Run: headless pygame with SDL's dummy video driver; simulated clock (each Clock.tick advances the game by its frame time, no real sleeping); random seed 0; keys injected as events and as key.get_pressed() state; no mouse input.
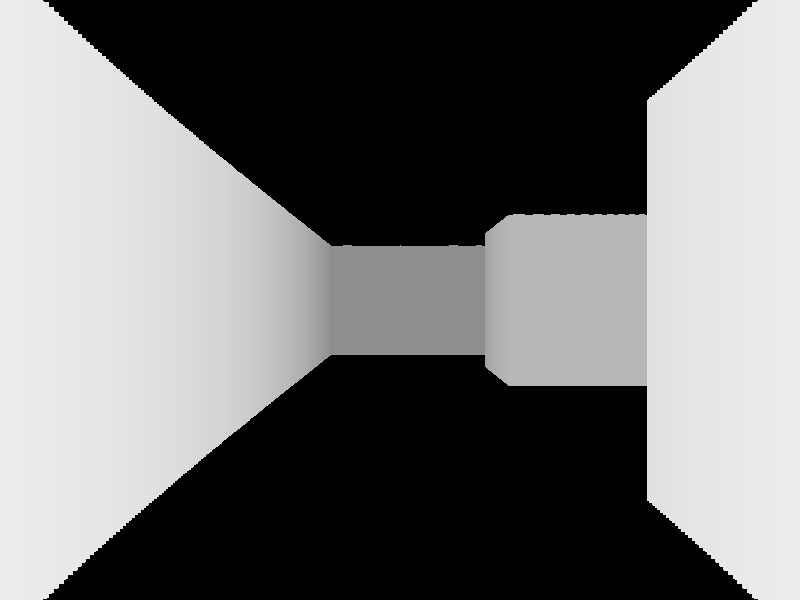
Frame 1 of 4 · flips 1–60 · no input
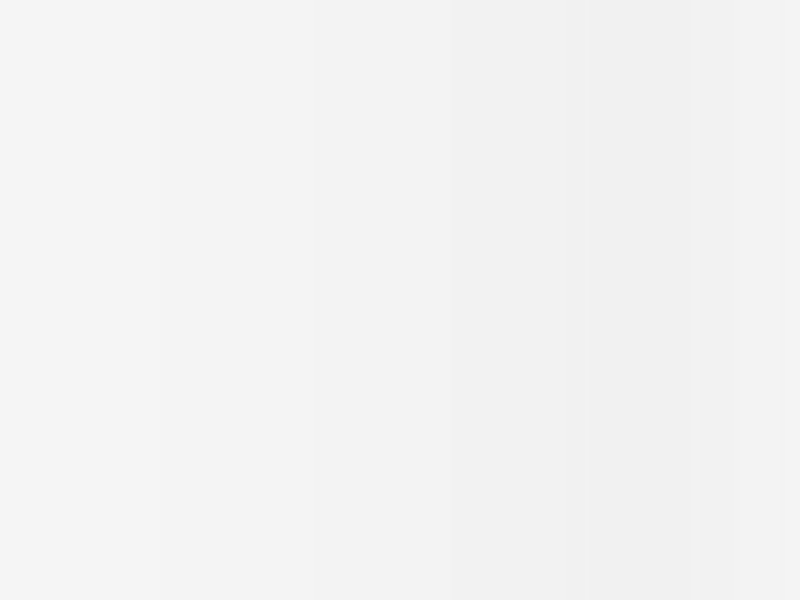
Frame 2 of 4 · flips 61–180 · tapped SPACE, RETURN · held RIGHT (→), D
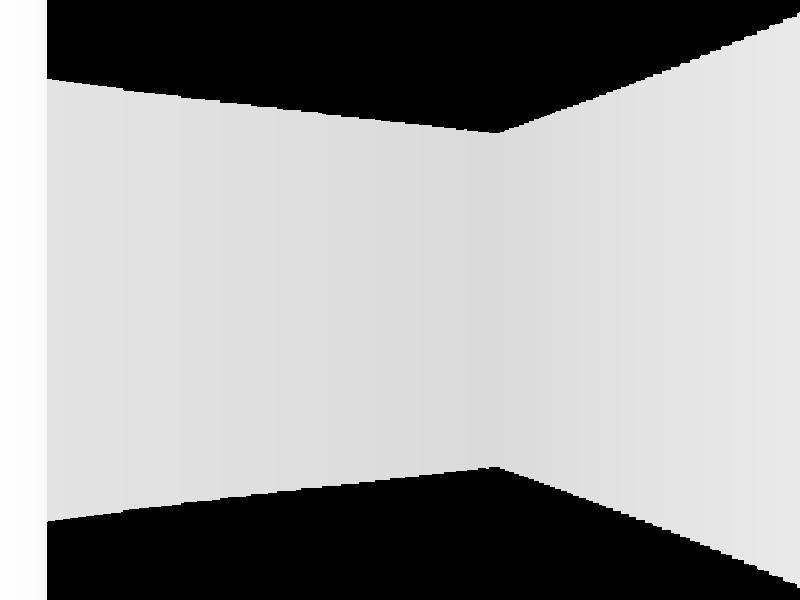
Frame 3 of 4 · flips 181–300 · held DOWN (↓), S
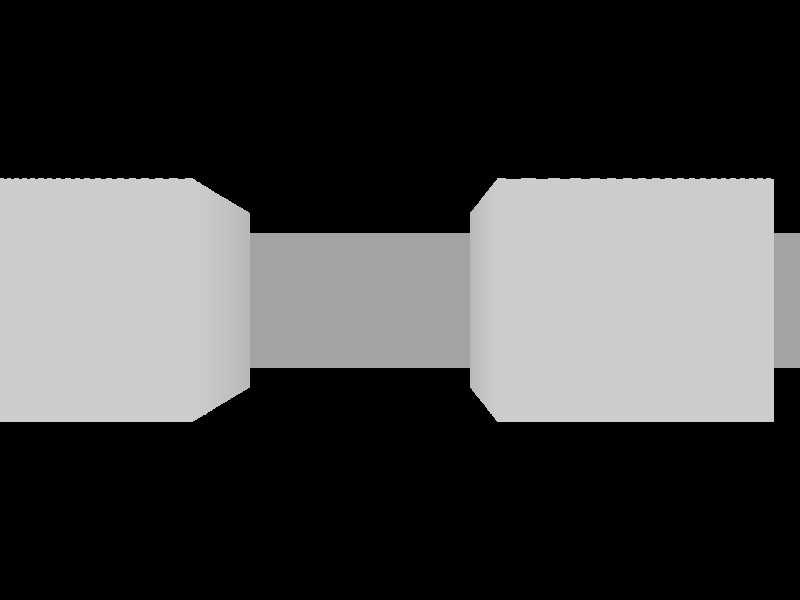
Frame 4 of 4 · flips 301–420 · held LEFT (←), A, UP (↑), W

The pygame program that drew these frames:

import pygame
import math

# Initialize Pygame
pygame.init()

# Constants
SCREEN_WIDTH = 800
SCREEN_HEIGHT = 600
FOV = math.pi / 3  # Field of view (60 degrees)
HALF_FOV = FOV / 2
RAY_AMOUNT = SCREEN_WIDTH  # One ray per pixel for better quality
STEP_ANGLE = FOV / RAY_AMOUNT
MAX_DEPTH = 800
CELL_SIZE = 64
PLAYER_SPEED = 3
TURN_SPEED = 0.03

# Colors
WHITE = (255, 255, 255)
BLACK = (0, 0, 0)
GRAY = (128, 128, 128)
DARK_GRAY = (64, 64, 64)

# Create the game window
screen = pygame.display.set_mode((SCREEN_WIDTH, SCREEN_HEIGHT))
pygame.display.set_caption("3D Hallway Navigation")
clock = pygame.time.Clock()

# Player settings (in map coordinates)
player_x = 1.5 * CELL_SIZE  # Start in the middle of the first hallway
player_y = 1.5 * CELL_SIZE
player_angle = 0

# Simple map (1 represents walls, 0 represents empty space)
game_map = [
    [1, 1, 1, 1, 1, 1, 1, 1],
    [1, 0, 0, 0, 0, 0, 0, 1],
    [1, 0, 1, 0, 0, 1, 0, 1],
    [1, 0, 0, 0, 0, 0, 0, 1],
    [1, 0, 1, 0, 0, 1, 0, 1],
    [1, 0, 0, 0, 0, 0, 0, 1],
    [1, 0, 1, 0, 0, 1, 0, 1],
    [1, 1, 1, 1, 1, 1, 1, 1]
]

def cast_ray(angle):
    # Ray casting variables
    ray_x = player_x
    ray_y = player_y
    sin_a = math.sin(angle)
    cos_a = math.cos(angle)
    
    # Ray casting loop
    distance = 0
    hit_wall = False
    
    while not hit_wall and distance < MAX_DEPTH:
        distance += 1
        test_x = int((ray_x + distance * cos_a) / CELL_SIZE)
        test_y = int((ray_y + distance * sin_a) / CELL_SIZE)
        
        # Check if ray is out of bounds
        if test_x < 0 or test_x >= len(game_map[0]) or test_y < 0 or test_y >= len(game_map):
            distance = MAX_DEPTH
            break
            
        # Check if ray hit a wall
        if game_map[test_y][test_x] == 1:
            hit_wall = True
    
    # Calculate wall height
    if distance < MAX_DEPTH:
        # Fix fisheye effect
        distance = distance * math.cos(player_angle - angle)
        wall_height = min(int(CELL_SIZE * SCREEN_HEIGHT / distance), SCREEN_HEIGHT)
    else:
        wall_height = 0
        
    return wall_height, distance

def main():
    global player_x, player_y, player_angle
    
    running = True
    while running:
        for event in pygame.event.get():
            if event.type == pygame.QUIT:
                running = False
                
        # Handle player movement
        keys = pygame.key.get_pressed()
        
        # Forward/backward movement
        if keys[pygame.K_w]:
            new_x = player_x + PLAYER_SPEED * math.cos(player_angle)
            new_y = player_y + PLAYER_SPEED * math.sin(player_angle)
            # Check collision before moving
            if game_map[int(new_y / CELL_SIZE)][int(new_x / CELL_SIZE)] == 0:
                player_x = new_x
                player_y = new_y
                
        if keys[pygame.K_s]:
            new_x = player_x - PLAYER_SPEED * math.cos(player_angle)
            new_y = player_y - PLAYER_SPEED * math.sin(player_angle)
            # Check collision before moving
            if game_map[int(new_y / CELL_SIZE)][int(new_x / CELL_SIZE)] == 0:
                player_x = new_x
                player_y = new_y
            
        # Rotation
        if keys[pygame.K_a]:
            player_angle -= TURN_SPEED
        if keys[pygame.K_d]:
            player_angle += TURN_SPEED
            
        # Clear screen
        screen.fill(BLACK)
        
        # Cast rays and draw walls
        for x in range(SCREEN_WIDTH):
            # Calculate ray angle
            ray_angle = player_angle - HALF_FOV + (x / SCREEN_WIDTH) * FOV
            wall_height, distance = cast_ray(ray_angle)
            
            # Calculate wall position
            wall_top = (SCREEN_HEIGHT - wall_height) // 2
            wall_bottom = wall_top + wall_height
            
            # Draw wall slice
            if distance < MAX_DEPTH:
                # Calculate shading based on distance
                shade = min(1.0, 1.0 - (distance / MAX_DEPTH))
                color = (int(255 * shade), int(255 * shade), int(255 * shade))
                # Draw the wall slice
                pygame.draw.line(screen, color, 
                               (x, wall_top), 
                               (x, wall_bottom))
        
        pygame.display.flip()
        clock.tick(60)

    pygame.quit()

if __name__ == "__main__":
    main() 
